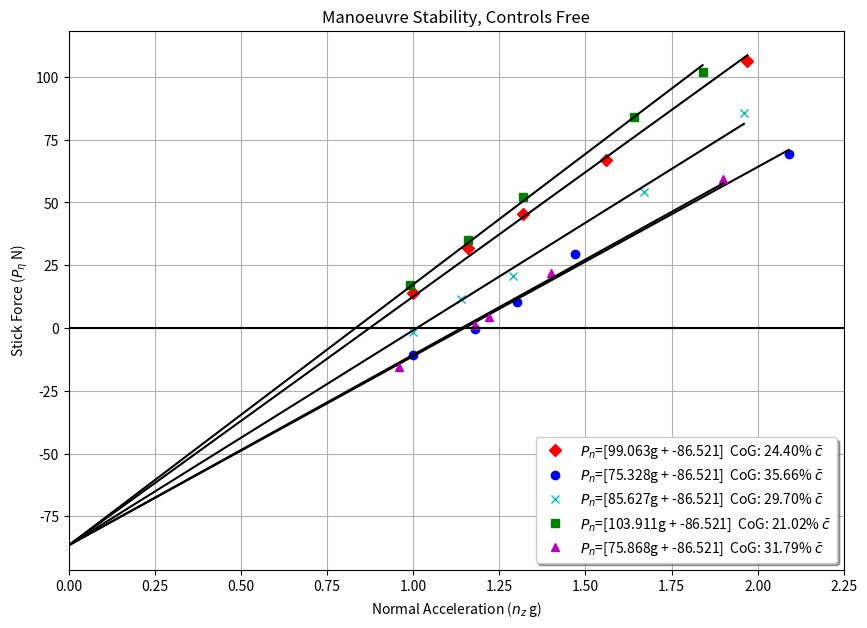

Write the Python code that produced this figure. (Note: this script raises an exception after producing the figure.)
"""
This is the main script for generating the graphs.
"""

import numpy as np
import matplotlib.pyplot as plt

#Graph Utility
point_bank = ['rD', 'bo', 'cx', 'gs', 'm^', 'rp', 'bx', 'cx', 'gx', 'mx']

# Constants
aircraft_data = [4949, 27505]
Sw = 25.083  # m2
c_bar = 1.717  # m
mass_empty = 4949  # kg
g = 9.80665  # m/s2
rho0 = 1.225  # kg/m2
P0 = 101325  # N/m2
T0 = 288.15  # K


# Weight Values
row_pos = [3.88, 4.64, 5.4, 6.37, 7.13, 7.89, 8.55, 9.55, 5.643, 10]
# Position Index Keys > 1,2,3,4,5,6,CO,CA,Fuel, Crew Baggage Position

"""
DATA Format
Mass:> Each element is a row, each inner, element is a mass (kg)/seat.
Static:> Each element is a test. Test structure -> [Elevator Tab Angle (deg), Elevator Angle (deg), Airspeed EAS(kts)]
Man:> Each element is a test. Test structure -> [Elevator Angle (deg), Link Force (N), Normal Acceleration (g)]
Link:> Link Force (N), P_spring.
"""

A_mass = [[55, 63, 65], [66, 68, 70], [72, 74, 78], [78], [83, 86], [85], [0], [0], [835.2], [0]]
A_static = [[6.2, -3.1, 145], [8.1, -4.3, 134], [9.7, -4.6, 125], [5, -2.6, 156], [3.6, -2.2, 164]]
A_man = [[-2.2, -137, 1], [-3.1, -67, 1.16], [-4.2, -14, 1.32], [-5.2, 70, 1.56], [-7, 224, 1.97]]
A_link = -191

B_mass = [[0], [0], [63, 57, 84], [64, 65, 70], [72, 73, 74], [75, 80, 80], [85], [0], [650.8], [0]]
B_static = [[2.7, -0.8, 145], [3.4, -0.8, 136], [5, -1.1, 127], [1.9, -0.3, 156], [1.5, -0.1, 165]]
B_man = [[-0.1, -239, 1], [-0.8, -199, 1.18], [-1.1, -157, 1.3], [-1.5, -82, 1.47], [-3.7, 74, 2.09]]
B_link = -197

C_mass = [[50, 59, 63], [0], [67, 68, 68], [70, 70, 73], [78, 80, 82], [85], [0], [0], [814.2], [35, 6]]
C_static = [[4.3, -1.8, 144], [3.5, -1.4, 154], [2.6, -1.2, 166], [5.2, -2.2, 136], [6.8, -2.8, 127]]
C_man = [[-0.8, -171, 1], [-1.8, -119, 1.14], [-2.6, -83, 1.29], [-4.2, 48, 1.67], [-5.6, 170, 1.96]]
C_link = -164

D_mass = [[100, 88, 85], [77, 78, 79], [70, 75, 68], [52, 57, 85], [0], [0], [0], [0], [840.4], [35]]
D_static = [[6.5, -3.7, 146], [8.2, -4.2, 135], [10.8, -5.6, 124], [5.3, -3.1, 157], [4.2, -2.6, 167]]
D_man = [[-2.7, -90, 0.99], [-3.7, -20, 1.16], [-4.6, 47, 1.32], [-6.4, 172, 1.64], [-7.1, 242, 1.84]]
D_link = -157

E_mass = [[0], [62, 68, 69], [70, 72, 73], [73, 74, 88], [75, 84, 87], [62, 85], [0], [0], [642.8], [35]]
E_static = [[3.8, -1.4, 147], [5.1, -1.8, 137], [6.4, -2.1, 128], [2.8, -1.0, 155], [2.0, -0.8, 164]]
E_man = [[-0.8, -194, 0.96], [-1.5, -129, 1.18], [-1.7, -116, 1.22], [-2.6, -48, 1.4], [-4.2, 99, 1.9]]
E_link = -133


def cogcalc(masses, pos):
    mx = [aircraft_data[1]]
    m = [aircraft_data[0]]
    for posid, row in enumerate(masses):
        rowmass = 0
        for seat in row:
            rowmass += seat
        mx.append(rowmass*pos[posid])
        m.append(rowmass)
    cogpos = ((np.sum(mx)/np.sum(m)) - 5.149) * (100/1.717)
    return cogpos


def knts2ms(v):
    return v * 0.51444


def stickforce(pl, pspring):
    return 0.4 * 0.64 * (pl - pspring)


def cl(masses, v):
    top_load = 2 * (np.sum(np.sum(masses))+aircraft_data[0]) * g
    bottom_dyn = rho0 * knts2ms(v)**2 * Sw
    c_l = top_load/bottom_dyn
    return c_l


def matrix_static_stick_fixed(masses_list, data_list):
    # create empty matrix to fill
    m = np.matrix(np.zeros((25, 6)))
    m[:, 0] = 1
    eta = np.matrix(np.zeros((25, 1)))
    cog_list = []
    c_l_record = []
    angle_record = []
    gradient_record = []
    max_c_l = []
    fig = plt.figure(figsize=(10, 7))
    ax = fig.add_subplot(1, 1, 1)
    ax.xaxis.set_ticks_position('bottom')

    for data_id, masses in enumerate(masses_list):
        cog_list.append(cogcalc(masses, row_pos))
        c_l = []
        angle = []
        for test_id, test in enumerate(data_list[data_id]):
            eta[(5*data_id) + test_id] = test[1]
            m[(5*data_id) + test_id, data_id+1] = cl(masses, test[2])
            c_l.append(cl(masses, test[2]))
            angle.append(test[1])
        c_l_record.append(c_l)
        angle_record.append(angle)
    sol = np.dot(m.I, eta)
    print(m)
    print(eta)
    print("Solution")
    print(sol)

    #record gradients for backwards compat
    for gd in range(1, 6):
        gradient_record.append(sol[gd, 0])
    for data_id, masses in enumerate(masses_list):
        z = [gradient_record[data_id], sol[0, 0]]
        c_l = c_l_record[data_id]
        angle = angle_record[data_id]
        plt.plot(c_l, angle, point_bank[data_id % len(point_bank)],
                 label=r'$\eta$' + '=[' + str(format(z[0], '.3f')) + r'$C_L$' + ' + ' +
                       str(format(z[1], '.3f')) + ']  CoG: ' + str(format(cogcalc(masses, row_pos), '.2f')) +
                       '% ' + r'$\bar{c}$')
        lobf = np.poly1d(z)
        plt.plot([0, np.max(c_l)], [lobf(0), lobf(np.max(c_l))], 'k-')
        max_c_l.append(np.max(c_l))
    plt.xlabel(r'$C_L$')
    plt.ylabel('Elevator Angle (' + r'$\eta^\circ$' + ')')
    plt.legend(loc='lower left', shadow=True)
    plt.grid(True)
    step = 0.1
    end = step * (int(np.max(max_c_l)/step) + 2)
    print(end)
    ax.xaxis.set_ticks(np.arange(0, end, step))
    plt.xlim(0, end-step)
    plt.plot([0, end-step], [0, 0], 'k-')
    plt.title("Static Stability, Controls Fixed")
    plt.savefig('graphs/staticstabilityFixed.png')

    fig2 = plt.figure(figsize=(8, 6))
    ax = fig2.add_subplot(1, 1, 1)
    plt.plot(cog_list, gradient_record, 'ro')
    z1 = np.polyfit(cog_list, gradient_record, 1)
    lobf1 = np.poly1d(z1)
    # find x intercept
    x_int = (0 - z1[1]) / z1[0]
    print(x_int)
    plt.plot([np.min(cog_list), x_int + 2], [lobf1(np.min(cog_list)), lobf1(x_int + 2)], 'k-')
    plt.plot(x_int, 0, 'rx', label='Stick Fixed Neutral Point ' + r'$h_n$' + ' : ' + str(format(x_int, '.2f')) + '%')
    plt.xlabel('CoG % of ' + r'$\bar{c}$')
    plt.ylabel('Elevator Gradient (' + r'd$\eta$/d$C_L$' + ')')
    plt.legend(loc='lower right', shadow=True)
    plt.grid(True)
    step = 5
    start = step * (int(np.min(cog_list) / step) - 2)
    print(start)
    end = step * (int(x_int / step) + 2)
    print(end)
    ax.xaxis.set_ticks(np.arange(0, end, step))
    plt.xlim(start, end - step)
    plt.plot([start, end-step], [0, 0], 'k-')
    plt.title("Graph to Detirmine Neutral Point, Controls Fixed")
    plt.savefig('graphs/neutralpointStaticFixed.png')
    plt.show()

def matrix_static_stick_free(masses_list, data_list):
    # create empty matrix to fill
    m = np.matrix(np.zeros((25, 6)))
    m[:, 0] = 1
    eta = np.matrix(np.zeros((25, 1)))
    cog_list = []
    c_l_record = []
    angle_record = []
    gradient_record = []
    max_c_l = []
    fig = plt.figure(figsize=(10, 7))
    ax = fig.add_subplot(1, 1, 1)
    ax.xaxis.set_ticks_position('bottom')

    for data_id, masses in enumerate(masses_list):
        cog_list.append(cogcalc(masses, row_pos))
        c_l = []
        angle = []
        for test_id, test in enumerate(data_list[data_id]):
            eta[(5*data_id) + test_id] = test[0]
            m[(5*data_id) + test_id, data_id+1] = cl(masses, test[2])
            c_l.append(cl(masses, test[2]))
            angle.append(test[0])
        c_l_record.append(c_l)
        angle_record.append(angle)
    sol = np.dot(m.I, eta)
    print("Solution")
    print(sol)

    #record gradients for backwards compat
    for gd in range(1, 6):
        gradient_record.append(sol[gd, 0])
    for data_id, masses in enumerate(masses_list):
        z = [gradient_record[data_id], sol[0, 0]]
        c_l = c_l_record[data_id]
        angle = angle_record[data_id]
        plt.plot(c_l, angle, point_bank[data_id % len(point_bank)],
                 label=r'$\beta$' + '=[' + str(format(z[0], '.3f')) + r'$C_L$' + ' + ' +
                       str(format(z[1], '.3f')) + ']  CoG: ' + str(format(cogcalc(masses, row_pos), '.2f')) +
                       '% ' + r'$\bar{c}$')
        lobf = np.poly1d(z)
        plt.plot([0, np.max(c_l)], [lobf(0), lobf(np.max(c_l))], 'k-')
        max_c_l.append(np.max(c_l))
    plt.xlabel(r'$C_L$')
    plt.ylabel('Elevator Tab Angle (' + r'$\beta^\circ$' + ')')
    plt.legend(loc='upper left', shadow=True)
    plt.grid(True)
    step = 0.1
    end = step * (int(np.max(max_c_l)/step) + 2)
    print(end)
    ax.xaxis.set_ticks(np.arange(0, end, step))
    plt.xlim(0, end-step)
    plt.plot([0, end-step], [0, 0], 'k-')
    plt.title("Static Stability, Controls Free")
    plt.savefig('graphs/staticstabilityFree.png')

    fig2 = plt.figure(figsize=(8, 6))
    ax = fig2.add_subplot(1, 1, 1)
    plt.plot(cog_list, gradient_record, 'ro')
    z1 = np.polyfit(cog_list, gradient_record, 1)
    lobf1 = np.poly1d(z1)
    # find x intercept
    x_int = (0 - z1[1]) / z1[0]
    print(x_int)
    nospring = x_int-37.5
    plt.plot([np.min(cog_list), x_int], [lobf1(np.min(cog_list)), 0], 'k-', label="With Spring")
    plt.plot([np.min(cog_list)-nospring, x_int-nospring], [lobf1(np.min(cog_list)), 0], 'k--', label="No Spring Approximation")
    plt.plot(x_int, 0, 'rx',
             label='Stick Free Neutral Point ' + r'$h^\prime_n $' + ' : ' + str(format(x_int, '.2f')) + '%')
    plt.xlabel('CoG % of ' + r'$\bar{c}$')
    plt.ylabel('Elevator Tab Gradient (' + r'd$\beta$/d$C_L$' + ')')
    plt.grid(True)
    step = 5
    start = step * (int(np.min(cog_list) / step) - 2)
    print(start)
    end = step * (int(x_int / step) + 2)
    print(end)
    ax.xaxis.set_ticks(np.arange(0, end, step))
    plt.xlim(start, end - step)
    plt.plot([start, end-step], [0, 0], 'k-')
    plt.plot([start, end - step], [5, 5], 'k:', label="CS-25.173 Requirement Equivalent")
    plt.legend(loc='upper right', shadow=True)
    plt.title("Graph to Detirmine Neutral Point, Controls Free")
    plt.savefig('graphs/neutralpointStaticFreenoSpring.png')
    plt.show()


def matrix_man_stick_fixed(masses_list, data_list):
    # create empty matrix to fill
    m = np.matrix(np.zeros((25, 6)))
    m[:, 0] = 1
    eta = np.matrix(np.zeros((25, 1)))
    cog_list = []
    gee_record = []
    angle_record = []
    gradient_record = []
    max_gee = []
    fig = plt.figure(figsize=(10, 7))
    ax = fig.add_subplot(1, 1, 1)

    for data_id, masses in enumerate(masses_list):
        cog_list.append(cogcalc(masses, row_pos))
        gee = []
        angle = []
        for test_id, test in enumerate(data_list[data_id]):
            eta[(5*data_id) + test_id] = test[0]
            m[(5*data_id) + test_id, data_id+1] = test[2]
            gee.append(test[2])
            angle.append(test[0])
        gee_record.append(gee)
        angle_record.append(angle)
    sol = np.dot(m.I, eta)
    print("Solution")
    print(sol)

    #record gradients for backwards compat
    for gd in range(1, 6):
        gradient_record.append(sol[gd, 0])
    for data_id, masses in enumerate(masses_list):
        z = [gradient_record[data_id], sol[0, 0]]
        gee = gee_record[data_id]
        angle = angle_record[data_id]
        plt.plot(gee, angle, point_bank[data_id % len(point_bank)],
                 label=r'$\eta$' + '=[' + str(format(z[0], '.3f')) + 'g + ' +
                       str(format(z[1], '.3f')) + ']  CoG: ' + str(format(cogcalc(masses, row_pos), '.2f')) +
                       '% ' + r'$\bar{c}$')
        lobf = np.poly1d(z)
        plt.plot([0, np.max(gee)], [lobf(0), lobf(np.max(gee))], 'k-')
        max_gee.append(np.max(gee))
    plt.xlabel('Normal Acceleration (' + r'$n_z$' + ' g)')
    plt.ylabel('Elevator Angle (' + r'$\eta^\circ$' + ')')
    plt.legend(loc='lower left', shadow=True)
    plt.grid(True)
    step = 0.25
    end = step * (int(np.max(max_gee)/step) + 2)
    print(end)
    ax.xaxis.set_ticks(np.arange(0, end, step))
    plt.xlim(0, end-step)
    plt.plot([0, end-step], [0, 0], 'k-')
    plt.title("Manoeuvre Stability, Controls Fixed")
    plt.savefig('graphs/manstabilityFixed.png')

    fig2 = plt.figure(figsize=(8, 6))
    ax = fig2.add_subplot(1, 1, 1)
    plt.plot(cog_list, gradient_record, 'ro')
    z1 = np.polyfit(cog_list, gradient_record, 1)
    lobf1 = np.poly1d(z1)
    # find x intercept
    x_int = (0 - z1[1]) / z1[0]
    print(x_int)
    plt.plot([np.min(cog_list), x_int + 2], [lobf1(np.min(cog_list)), lobf1(x_int + 2)], 'k-')
    plt.plot(x_int, 0, 'rx', label='Stick Fixed Manoeuvre Point ' + r'$h_m$' + ' : ' + str(format(x_int, '.2f')) + '%')
    plt.xlabel('CoG % of ' + r'$\bar{c}$')
    plt.ylabel('Elevator Gradient (' + r'd$\eta$/d$n_z$' + ')')
    plt.legend(loc='lower right', shadow=True)
    plt.grid(True)
    step = 5
    start = step * (int(np.min(cog_list) / step) - 2)
    print(start)
    end = step * (int(x_int / step) + 2)
    print(end)
    ax.xaxis.set_ticks(np.arange(0, end, step))
    plt.xlim(start, end - step)
    plt.plot([start, end-step], [0, 0], 'k-')
    plt.title("Graph to Determine Manoeuvre Point, Controls Fixed")
    plt.savefig('graphs/manpointManFixed.png')
    plt.show()


def matrix_man_stick_free(masses_list, data_list, p_spring):
    # create empty matrix to fill
    m = np.matrix(np.zeros((25, 6)))
    m[:, 0] = 1
    eta = np.matrix(np.zeros((25, 1)))
    cog_list = []
    gee_record = []
    pn_record = []
    gradient_record = []
    max_gee = []
    fig = plt.figure(figsize=(10, 7))
    ax = fig.add_subplot(1, 1, 1)

    for data_id, masses in enumerate(masses_list):
        cog_list.append(cogcalc(masses, row_pos))
        gee = []
        pn = []
        for test_id, test in enumerate(data_list[data_id]):
            eta[(5*data_id) + test_id] = stickforce(test[1], p_spring[data_id])
            m[(5*data_id) + test_id, data_id+1] = test[2]
            gee.append(test[2])
            pn.append(stickforce(test[1], p_spring[data_id]))
        gee_record.append(gee)
        pn_record.append(pn)
    sol = np.dot(m.I, eta)
    print("Solution")
    print(sol)

    #record gradients for backwards compat
    for gd in range(1, 6):
        gradient_record.append(sol[gd, 0])
    for data_id, masses in enumerate(masses_list):
        z = [gradient_record[data_id], sol[0, 0]]
        gee = gee_record[data_id]
        pn = pn_record[data_id]
        plt.plot(gee, pn, point_bank[data_id % len(point_bank)],
                 label=r'$P_n$' + '=[' + str(format(z[0], '.3f')) + 'g + ' +
                       str(format(z[1], '.3f')) + ']  CoG: ' + str(format(cogcalc(masses, row_pos), '.2f')) +
                       '% ' + r'$\bar{c}$')
        lobf = np.poly1d(z)
        plt.plot([0, np.max(gee)], [lobf(0), lobf(np.max(gee))], 'k-')
        max_gee.append(np.max(gee))
        plt.xlabel('Normal Acceleration (' + r'$n_z$' + ' g)')
    plt.ylabel('Stick Force (' + r'$P_\eta$' + ' N)')
    plt.legend(loc='lower right', shadow=True)
    plt.grid(True)
    step = 0.25
    end = step * (int(np.max(max_gee)/step) + 2)
    print(end)
    ax.xaxis.set_ticks(np.arange(0, end, step))
    plt.xlim(0, end-step)
    plt.plot([0, end-step], [0, 0], 'k-')
    plt.title("Manoeuvre Stability, Controls Free")
    plt.savefig('graphs/manstabilityFree.png')

    fig2 = plt.figure(figsize=(8, 6))
    ax = fig2.add_subplot(1, 1, 1)
    plt.plot(cog_list, gradient_record, 'ro')
    z1 = np.polyfit(cog_list, gradient_record, 1)
    lobf1 = np.poly1d(z1)
    # find x intercept
    x_int = (0 - z1[1]) / z1[0]
    print("16% Stick Force: " + str(lobf1(16)))
    print(str(np.min(cog_list)) + "% Stick Force: " + str(lobf1(np.min(cog_list))))
    print(str(np.max(cog_list)) + "% Stick Force: " + str(lobf1(np.max(cog_list))))
    print("37% Stick Force: " + str(lobf1(37)))
    plt.plot([np.min(cog_list), x_int + 2], [lobf1(np.min(cog_list)), lobf1(x_int + 2)], 'k-')
    plt.plot(x_int, 0, 'rx',
             label='Stick Free Manoeuvre Point ' + r'$h^\prime_m$' + ' : ' + str(format(x_int, '.2f')) + '%')
    plt.xlabel('CoG % of ' + r'$\bar{c}$')
    plt.ylabel('Stick Force Gradient (' + r'd$P_\eta$/d$n_z$' + ')')
    plt.legend(loc='lower left', shadow=True)
    plt.grid(True)
    step = 5
    start = step * (int(np.min(cog_list) / step) - 2)
    print(start)
    end = step * (int(x_int / step) + 2)
    print(end)
    ax.xaxis.set_ticks(np.arange(0, end, step))
    plt.xlim(start, end - step)
    plt.plot([start, end-step], [0, 0], 'k-')
    plt.title("Graph to Determine Manoeuvre Point, Controls Free")
    plt.savefig('graphs/manpointManFree.png')
    plt.show()


#matrix_static_stick_fixed([A_mass, B_mass, C_mass, D_mass, E_mass], [A_static, B_static, C_static, D_static, E_static])

# matrix_static_stick_free([A_mass, B_mass, C_mass, D_mass, E_mass], [A_static, B_static, C_static, D_static, E_static])

#matrix_man_stick_fixed([A_mass, B_mass, C_mass, D_mass, E_mass], [A_man, B_man, C_man, D_man, E_man])

matrix_man_stick_free([A_mass, B_mass, C_mass, D_mass, E_mass], [A_man, B_man, C_man, D_man, E_man], [A_link, B_link, C_link, D_link, E_link])
